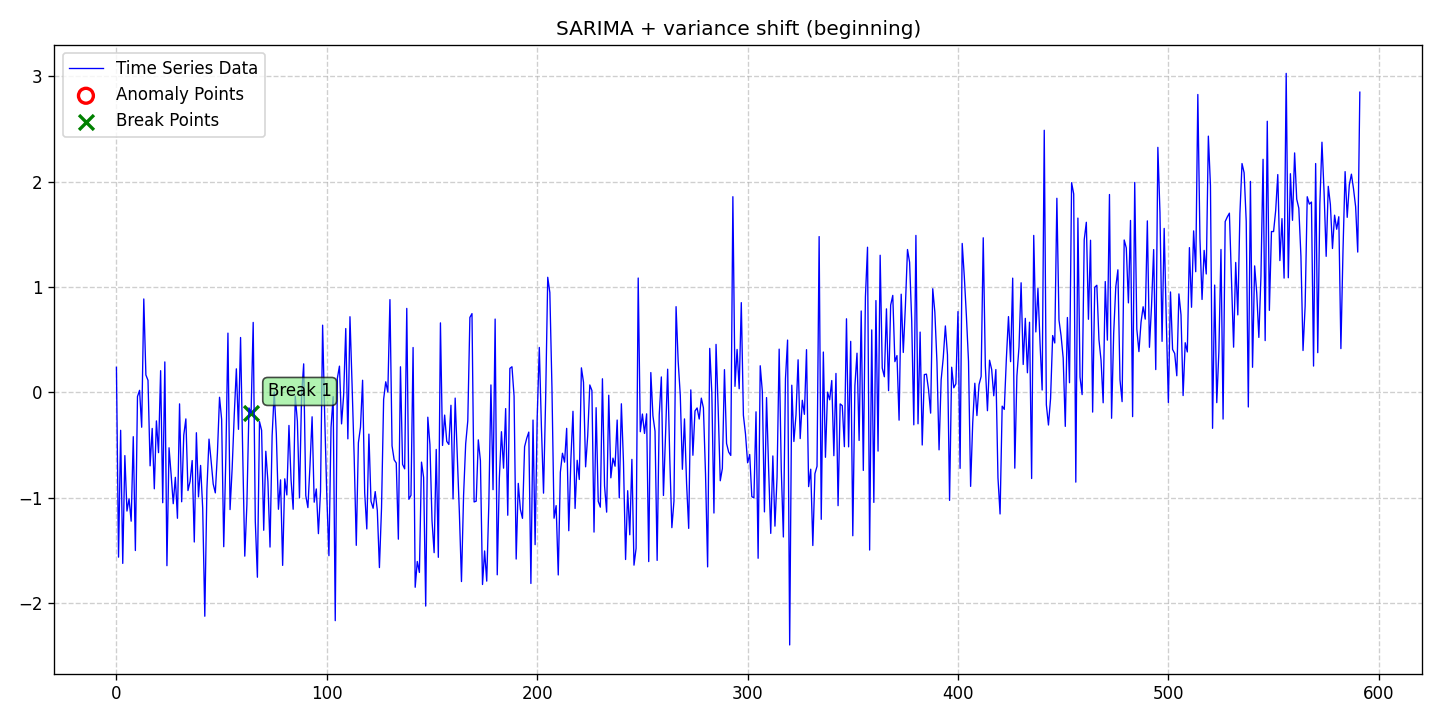

Data behind this chart, as committed beside it:
date, data, stationary, det_lin_up, det_lin_down, det_quad, det_cubic, det_exp, det_damped, stoc_trend, volatility, single_seas, multiple_seas, point_anom_single, point_anom_multi, collect_anom, context_anom, mean_shift, var_shift, trend_shift, point_anom_count, point_anom_location, point_anom_point, collect_anom_count
2020-01-01, 0.2385, 0, 0, 0, 0, 0, 0, 0, 0, 0, 1, 0, 0, 0, 0, 0, 0, 1, 0, 0, none, , 0
2020-01-02, -1.563, 0, 0, 0, 0, 0, 0, 0, 0, 0, 1, 0, 0, 0, 0, 0, 0, 1, 0, 0, none, , 0
2020-01-03, -0.3592, 0, 0, 0, 0, 0, 0, 0, 0, 0, 1, 0, 0, 0, 0, 0, 0, 1, 0, 0, none, , 0
2020-01-04, -1.622, 0, 0, 0, 0, 0, 0, 0, 0, 0, 1, 0, 0, 0, 0, 0, 0, 1, 0, 0, none, , 0
2020-01-05, -0.5991, 0, 0, 0, 0, 0, 0, 0, 0, 0, 1, 0, 0, 0, 0, 0, 0, 1, 0, 0, none, , 0
2020-01-06, -1.125, 0, 0, 0, 0, 0, 0, 0, 0, 0, 1, 0, 0, 0, 0, 0, 0, 1, 0, 0, none, , 0
2020-01-07, -1.01, 0, 0, 0, 0, 0, 0, 0, 0, 0, 1, 0, 0, 0, 0, 0, 0, 1, 0, 0, none, , 0
2020-01-08, -1.221, 0, 0, 0, 0, 0, 0, 0, 0, 0, 1, 0, 0, 0, 0, 0, 0, 1, 0, 0, none, , 0
2020-01-09, -0.4196, 0, 0, 0, 0, 0, 0, 0, 0, 0, 1, 0, 0, 0, 0, 0, 0, 1, 0, 0, none, , 0
2020-01-10, -1.5, 0, 0, 0, 0, 0, 0, 0, 0, 0, 1, 0, 0, 0, 0, 0, 0, 1, 0, 0, none, , 0
2020-01-11, -0.03904, 0, 0, 0, 0, 0, 0, 0, 0, 0, 1, 0, 0, 0, 0, 0, 0, 1, 0, 0, none, , 0
2020-01-12, 0.0203, 0, 0, 0, 0, 0, 0, 0, 0, 0, 1, 0, 0, 0, 0, 0, 0, 1, 0, 0, none, , 0
2020-01-13, -0.33, 0, 0, 0, 0, 0, 0, 0, 0, 0, 1, 0, 0, 0, 0, 0, 0, 1, 0, 0, none, , 0
2020-01-14, 0.8872, 0, 0, 0, 0, 0, 0, 0, 0, 0, 1, 0, 0, 0, 0, 0, 0, 1, 0, 0, none, , 0
2020-01-15, 0.1659, 0, 0, 0, 0, 0, 0, 0, 0, 0, 1, 0, 0, 0, 0, 0, 0, 1, 0, 0, none, , 0
2020-01-16, 0.1154, 0, 0, 0, 0, 0, 0, 0, 0, 0, 1, 0, 0, 0, 0, 0, 0, 1, 0, 0, none, , 0
2020-01-17, -0.6963, 0, 0, 0, 0, 0, 0, 0, 0, 0, 1, 0, 0, 0, 0, 0, 0, 1, 0, 0, none, , 0
2020-01-18, -0.3414, 0, 0, 0, 0, 0, 0, 0, 0, 0, 1, 0, 0, 0, 0, 0, 0, 1, 0, 0, none, , 0
2020-01-19, -0.9142, 0, 0, 0, 0, 0, 0, 0, 0, 0, 1, 0, 0, 0, 0, 0, 0, 1, 0, 0, none, , 0
2020-01-20, -0.2698, 0, 0, 0, 0, 0, 0, 0, 0, 0, 1, 0, 0, 0, 0, 0, 0, 1, 0, 0, none, , 0
2020-01-21, -0.5711, 0, 0, 0, 0, 0, 0, 0, 0, 0, 1, 0, 0, 0, 0, 0, 0, 1, 0, 0, none, , 0
2020-01-22, 0.2066, 0, 0, 0, 0, 0, 0, 0, 0, 0, 1, 0, 0, 0, 0, 0, 0, 1, 0, 0, none, , 0
2020-01-23, -1.046, 0, 0, 0, 0, 0, 0, 0, 0, 0, 1, 0, 0, 0, 0, 0, 0, 1, 0, 0, none, , 0
2020-01-24, 0.2898, 0, 0, 0, 0, 0, 0, 0, 0, 0, 1, 0, 0, 0, 0, 0, 0, 1, 0, 0, none, , 0
2020-01-25, -1.644, 0, 0, 0, 0, 0, 0, 0, 0, 0, 1, 0, 0, 0, 0, 0, 0, 1, 0, 0, none, , 0
2020-01-26, -0.5248, 0, 0, 0, 0, 0, 0, 0, 0, 0, 1, 0, 0, 0, 0, 0, 0, 1, 0, 0, none, , 0
2020-01-27, -0.7802, 0, 0, 0, 0, 0, 0, 0, 0, 0, 1, 0, 0, 0, 0, 0, 0, 1, 0, 0, none, , 0
2020-01-28, -1.055, 0, 0, 0, 0, 0, 0, 0, 0, 0, 1, 0, 0, 0, 0, 0, 0, 1, 0, 0, none, , 0
2020-01-29, -0.8052, 0, 0, 0, 0, 0, 0, 0, 0, 0, 1, 0, 0, 0, 0, 0, 0, 1, 0, 0, none, , 0
2020-01-30, -1.194, 0, 0, 0, 0, 0, 0, 0, 0, 0, 1, 0, 0, 0, 0, 0, 0, 1, 0, 0, none, , 0
2020-01-31, -0.1082, 0, 0, 0, 0, 0, 0, 0, 0, 0, 1, 0, 0, 0, 0, 0, 0, 1, 0, 0, none, , 0
2020-02-01, -1.037, 0, 0, 0, 0, 0, 0, 0, 0, 0, 1, 0, 0, 0, 0, 0, 0, 1, 0, 0, none, , 0
2020-02-02, -0.4048, 0, 0, 0, 0, 0, 0, 0, 0, 0, 1, 0, 0, 0, 0, 0, 0, 1, 0, 0, none, , 0
2020-02-03, -0.2508, 0, 0, 0, 0, 0, 0, 0, 0, 0, 1, 0, 0, 0, 0, 0, 0, 1, 0, 0, none, , 0
2020-02-04, -0.9307, 0, 0, 0, 0, 0, 0, 0, 0, 0, 1, 0, 0, 0, 0, 0, 0, 1, 0, 0, none, , 0
2020-02-05, -0.8442, 0, 0, 0, 0, 0, 0, 0, 0, 0, 1, 0, 0, 0, 0, 0, 0, 1, 0, 0, none, , 0
2020-02-06, -0.6459, 0, 0, 0, 0, 0, 0, 0, 0, 0, 1, 0, 0, 0, 0, 0, 0, 1, 0, 0, none, , 0
2020-02-07, -1.419, 0, 0, 0, 0, 0, 0, 0, 0, 0, 1, 0, 0, 0, 0, 0, 0, 1, 0, 0, none, , 0
2020-02-08, -0.3822, 0, 0, 0, 0, 0, 0, 0, 0, 0, 1, 0, 0, 0, 0, 0, 0, 1, 0, 0, none, , 0
2020-02-09, -0.9905, 0, 0, 0, 0, 0, 0, 0, 0, 0, 1, 0, 0, 0, 0, 0, 0, 1, 0, 0, none, , 0
2020-02-10, -0.6924, 0, 0, 0, 0, 0, 0, 0, 0, 0, 1, 0, 0, 0, 0, 0, 0, 1, 0, 0, none, , 0
2020-02-11, -1.099, 0, 0, 0, 0, 0, 0, 0, 0, 0, 1, 0, 0, 0, 0, 0, 0, 1, 0, 0, none, , 0
2020-02-12, -2.123, 0, 0, 0, 0, 0, 0, 0, 0, 0, 1, 0, 0, 0, 0, 0, 0, 1, 0, 0, none, , 0
2020-02-13, -0.9203, 0, 0, 0, 0, 0, 0, 0, 0, 0, 1, 0, 0, 0, 0, 0, 0, 1, 0, 0, none, , 0
2020-02-14, -0.4426, 0, 0, 0, 0, 0, 0, 0, 0, 0, 1, 0, 0, 0, 0, 0, 0, 1, 0, 0, none, , 0
2020-02-15, -0.649, 0, 0, 0, 0, 0, 0, 0, 0, 0, 1, 0, 0, 0, 0, 0, 0, 1, 0, 0, none, , 0
2020-02-16, -0.8692, 0, 0, 0, 0, 0, 0, 0, 0, 0, 1, 0, 0, 0, 0, 0, 0, 1, 0, 0, none, , 0
2020-02-17, -0.9528, 0, 0, 0, 0, 0, 0, 0, 0, 0, 1, 0, 0, 0, 0, 0, 0, 1, 0, 0, none, , 0
2020-02-18, -0.5739, 0, 0, 0, 0, 0, 0, 0, 0, 0, 1, 0, 0, 0, 0, 0, 0, 1, 0, 0, none, , 0
2020-02-19, -0.04573, 0, 0, 0, 0, 0, 0, 0, 0, 0, 1, 0, 0, 0, 0, 0, 0, 1, 0, 0, none, , 0
2020-02-20, -0.2545, 0, 0, 0, 0, 0, 0, 0, 0, 0, 1, 0, 0, 0, 0, 0, 0, 1, 0, 0, none, , 0
2020-02-21, -1.463, 0, 0, 0, 0, 0, 0, 0, 0, 0, 1, 0, 0, 0, 0, 0, 0, 1, 0, 0, none, , 0
2020-02-22, -0.6166, 0, 0, 0, 0, 0, 0, 0, 0, 0, 1, 0, 0, 0, 0, 0, 0, 1, 0, 0, none, , 0
2020-02-23, 0.563, 0, 0, 0, 0, 0, 0, 0, 0, 0, 1, 0, 0, 0, 0, 0, 0, 1, 0, 0, none, , 0
2020-02-24, -1.111, 0, 0, 0, 0, 0, 0, 0, 0, 0, 1, 0, 0, 0, 0, 0, 0, 1, 0, 0, none, , 0
2020-02-25, -0.7215, 0, 0, 0, 0, 0, 0, 0, 0, 0, 1, 0, 0, 0, 0, 0, 0, 1, 0, 0, none, , 0
2020-02-26, -0.2131, 0, 0, 0, 0, 0, 0, 0, 0, 0, 1, 0, 0, 0, 0, 0, 0, 1, 0, 0, none, , 0
2020-02-27, 0.2242, 0, 0, 0, 0, 0, 0, 0, 0, 0, 1, 0, 0, 0, 0, 0, 0, 1, 0, 0, none, , 0
2020-02-28, -0.3498, 0, 0, 0, 0, 0, 0, 0, 0, 0, 1, 0, 0, 0, 0, 0, 0, 1, 0, 0, none, , 0
2020-02-29, 0.5215, 0, 0, 0, 0, 0, 0, 0, 0, 0, 1, 0, 0, 0, 0, 0, 0, 1, 0, 0, none, , 0
... 532 more rows
